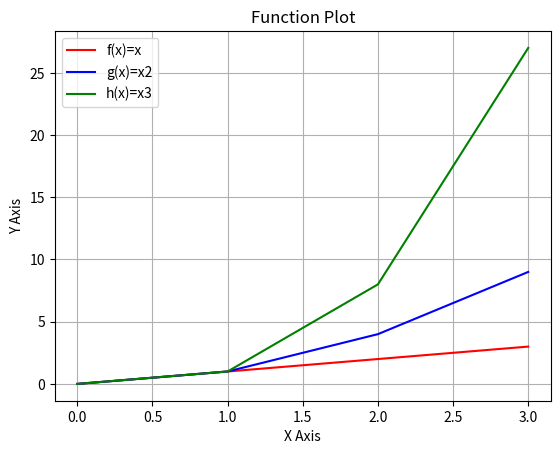

Write the Python code that produced this figure.
# Sources:
# https://realpython.com/how-to-use-numpy-arange/
# https://gist.github.com/aunyks/44648b839e7c59b47afecca62c9a88de


import numpy as np
import matplotlib.pyplot as plt

# Create functions
x = np.arange(0, 4)  # Start, Stop

f = x
g = x**2
h = x**3

# Plot functions
plt.plot(f, 'r')
plt.plot(g, 'b')
plt.plot(h, 'g')

# Plot configuration
plt.legend(['f(x)=x', 'g(x)=x2', 'h(x)=x3'], loc='upper left')
plt.grid()
plt.xlabel('X Axis')
plt.ylabel('Y Axis')
plt.title('Function Plot')
plt.show()